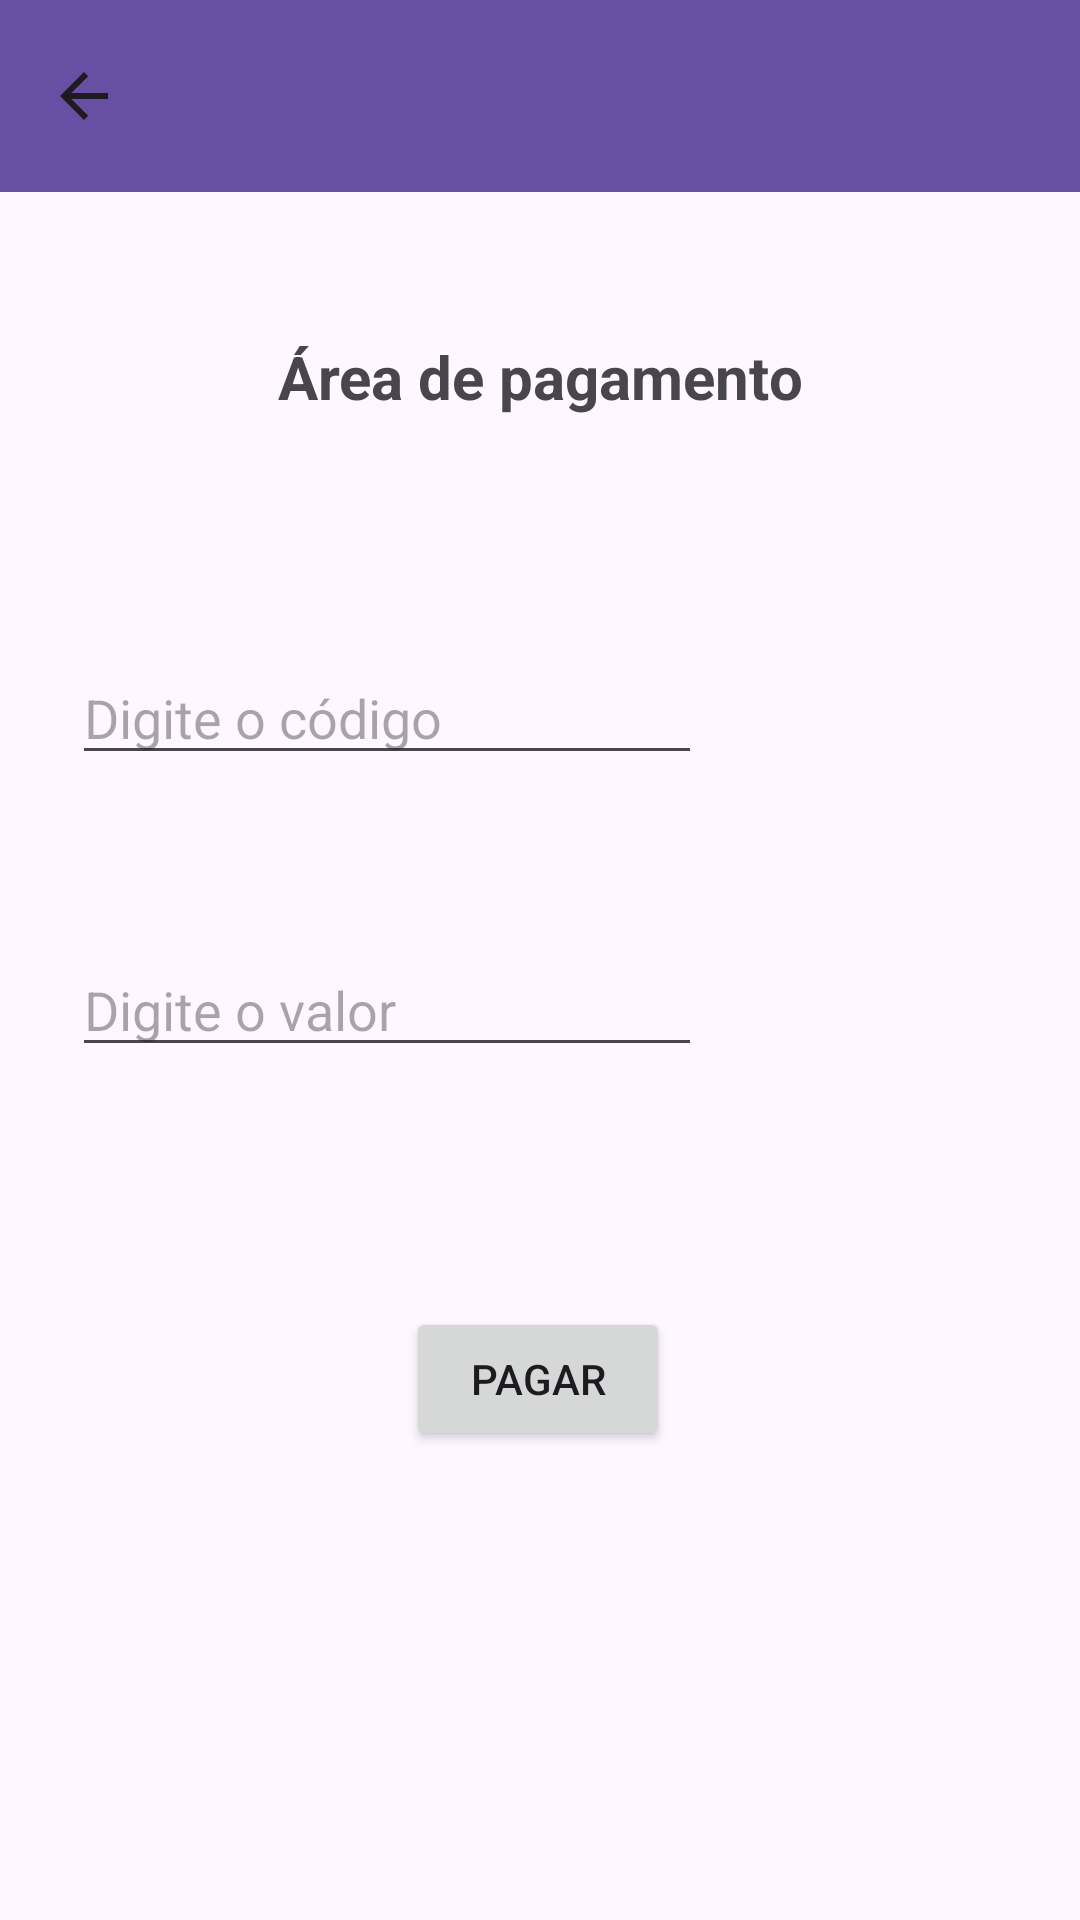

Produce the Android XML layout that renders to this screen, including the resource entries it uses.
<!-- AndroidManifest.xml: application theme Theme.Appbanco -->
<!-- res/layout/activity_pagar.xml -->
<?xml version="1.0" encoding="utf-8"?>
<androidx.constraintlayout.widget.ConstraintLayout xmlns:android="http://schemas.android.com/apk/res/android"
    xmlns:app="http://schemas.android.com/apk/res-auto"
    xmlns:tools="http://schemas.android.com/tools"
    android:layout_width="match_parent"
    android:layout_height="match_parent"
    tools:context=".PagarActivity">

    <androidx.appcompat.widget.Toolbar
        android:id="@+id/toolbar4"
        android:layout_width="409dp"
        android:layout_height="wrap_content"
        android:background="?attr/colorPrimary"
        android:minHeight="?attr/actionBarSize"
        android:theme="?attr/actionBarTheme"
        app:navigationIcon="?attr/actionModeCloseDrawable"
        tools:layout_editor_absoluteX="1dp"
        tools:layout_editor_absoluteY="3dp" />

    <TextView
        android:id="@+id/textView2"
        android:layout_width="202dp"
        android:layout_height="45dp"
        android:layout_marginTop="48dp"
        android:text="Área de pagamento"
        android:textAlignment="center"
        android:textSize="20sp"
        android:textStyle="bold"
        app:layout_constraintEnd_toEndOf="parent"
        app:layout_constraintStart_toStartOf="parent"
        app:layout_constraintTop_toBottomOf="@+id/toolbar4" />

    <EditText
        android:id="@+id/editCodigo"
        android:layout_width="wrap_content"
        android:layout_height="wrap_content"
        android:layout_marginStart="24dp"
        android:layout_marginTop="60dp"
        android:ems="10"
        android:hint="Digite o código"
        android:inputType="text"
        app:layout_constraintStart_toStartOf="parent"
        app:layout_constraintTop_toBottomOf="@+id/textView2" />

    <EditText
        android:id="@+id/editValpagar"
        android:layout_width="wrap_content"
        android:layout_height="wrap_content"
        android:layout_marginStart="24dp"
        android:layout_marginTop="56dp"
        android:ems="10"
        android:hint="Digite o valor "
        android:inputType="text"
        app:layout_constraintStart_toStartOf="parent"
        app:layout_constraintTop_toBottomOf="@+id/editCodigo" />

    <Button
        android:id="@+id/btnConcpagar"
        android:layout_width="wrap_content"
        android:layout_height="wrap_content"
        android:layout_marginTop="80dp"
        android:text="Pagar"
        app:layout_constraintEnd_toEndOf="parent"
        app:layout_constraintHorizontal_bias="0.498"
        app:layout_constraintStart_toStartOf="parent"
        app:layout_constraintTop_toBottomOf="@+id/editValpagar" />
</androidx.constraintlayout.widget.ConstraintLayout>
<!-- resources referenced by this layout -->
<resources>
  <style name="Theme.Appbanco" parent="Base.Theme.Appbanco" />
  <style name="Base.Theme.Appbanco" parent="Theme.Material3.DayNight.NoActionBar">
          
          
      </style>
</resources>
